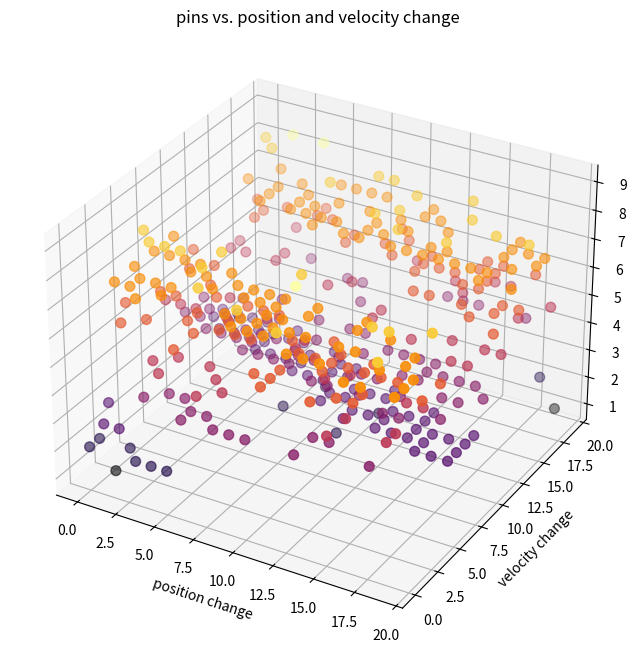

This figure's Python source:
import matplotlib.pyplot as plt
from mpl_toolkits.mplot3d import Axes3D

data = """
0 , 0 , 2
0 , 1 , 2
0 , 2 , 3
0 , 3 , 7
0 , 4 , 6
0 , 5 , 7
0 , 6 , 8
0 , 7 , 7
0 , 8 , 5
0 , 9 , 7
0 , 10 , 4
0 , 11 , 6
0 , 12 , 4
0 , 13 , 3
0 , 14 , 3
0 , 15 , 5
0 , 16 , 5
0 , 17 , 7
0 , 18 , 6
0 , 19 , 8
1 , 0 , 3
1 , 1 , 1
1 , 2 , 6
1 , 3 , 7
1 , 4 , 7
1 , 5 , 8
1 , 6 , 6
1 , 7 , 7
1 , 8 , 5
1 , 9 , 6
1 , 10 , 4
1 , 11 , 4
1 , 12 , 3
1 , 13 , 3
1 , 14 , 3
1 , 15 , 5
1 , 16 , 6
1 , 17 , 6
1 , 18 , 8
1 , 19 , 7
2 , 0 , 3
2 , 1 , 2
2 , 2 , 7
2 , 3 , 6
2 , 4 , 7
2 , 5 , 8
2 , 6 , 6
2 , 7 , 7
2 , 8 , 5
2 , 9 , 4
2 , 10 , 6
2 , 11 , 4
2 , 12 , 3
2 , 13 , 4
2 , 14 , 3
2 , 15 , 7
2 , 16 , 7
2 , 17 , 7
2 , 18 , 6
2 , 19 , 5
3 , 0 , 2
3 , 1 , 4
3 , 2 , 5
3 , 3 , 7
3 , 4 , 7
3 , 5 , 8
3 , 6 , 7
3 , 7 , 7
3 , 8 , 6
3 , 9 , 4
3 , 10 , 5
3 , 11 , 4
3 , 12 , 3
3 , 13 , 3
3 , 14 , 3
3 , 15 , 5
3 , 16 , 5
3 , 17 , 9
3 , 18 , 7
3 , 19 , 4
4 , 0 , 2
4 , 1 , 5
4 , 2 , 4
4 , 3 , 5
4 , 4 , 6
4 , 5 , 6
4 , 6 , 7
4 , 7 , 6
4 , 8 , 5
4 , 9 , 4
4 , 10 , 4
4 , 11 , 3
4 , 12 , 3
4 , 13 , 3
4 , 14 , 4
4 , 15 , 7
4 , 16 , 7
4 , 17 , 7
4 , 18 , 6
4 , 19 , 6
5 , 0 , 2
5 , 1 , 6
5 , 2 , 4
5 , 3 , 6
5 , 4 , 8
5 , 5 , 7
5 , 6 , 8
5 , 7 , 7
5 , 8 , 4
5 , 9 , 4
5 , 10 , 4
5 , 11 , 3
5 , 12 , 4
5 , 13 , 3
5 , 14 , 3
5 , 15 , 7
5 , 16 , 7
5 , 17 , 9
5 , 18 , 6
5 , 19 , 7
6 , 0 , 4
6 , 1 , 4
6 , 2 , 8
6 , 3 , 5
6 , 4 , 6
6 , 5 , 6
6 , 6 , 7
6 , 7 , 6
6 , 8 , 4
6 , 9 , 5
6 , 10 , 4
6 , 11 , 3
6 , 12 , 3
6 , 13 , 3
6 , 14 , 7
6 , 15 , 7
6 , 16 , 8
6 , 17 , 7
6 , 18 , 4
6 , 19 , 7
7 , 0 , 5
7 , 1 , 4
7 , 2 , 5
7 , 3 , 7
7 , 4 , 6
7 , 5 , 7
7 , 6 , 7
7 , 7 , 6
7 , 8 , 4
7 , 9 , 2
7 , 10 , 3
7 , 11 , 3
7 , 12 , 3
7 , 13 , 4
7 , 14 , 5
7 , 15 , 7
7 , 16 , 6
7 , 17 , 6
7 , 18 , 4
7 , 19 , 7
8 , 0 , 4
8 , 1 , 5
8 , 2 , 7
8 , 3 , 7
8 , 4 , 6
8 , 5 , 7
8 , 6 , 7
8 , 7 , 6
8 , 8 , 4
8 , 9 , 4
8 , 10 , 3
8 , 11 , 4
8 , 12 , 2
8 , 13 , 3
8 , 14 , 7
8 , 15 , 5
8 , 16 , 4
8 , 17 , 7
8 , 18 , 8
8 , 19 , 7
9 , 0 , 4
9 , 1 , 8
9 , 2 , 7
9 , 3 , 7
9 , 4 , 7
9 , 5 , 7
9 , 6 , 7
9 , 7 , 5
9 , 8 , 5
9 , 9 , 4
9 , 10 , 3
9 , 11 , 3
9 , 12 , 3
9 , 13 , 4
9 , 14 , 7
9 , 15 , 7
9 , 16 , 7
9 , 17 , 6
9 , 18 , 8
9 , 19 , 6
10 , 0 , 4
10 , 1 , 6
10 , 2 , 7
10 , 3 , 7
10 , 4 , 7
10 , 5 , 6
10 , 6 , 8
10 , 7 , 4
10 , 8 , 3
10 , 9 , 3
10 , 10 , 4
10 , 11 , 3
10 , 12 , 3
10 , 13 , 4
10 , 14 , 8
10 , 15 , 7
10 , 16 , 6
10 , 17 , 7
10 , 18 , 6
10 , 19 , 5
11 , 0 , 6
11 , 1 , 6
11 , 2 , 6
11 , 3 , 7
11 , 4 , 6
11 , 5 , 7
11 , 6 , 7
11 , 7 , 4
11 , 8 , 2
11 , 9 , 3
11 , 10 , 3
11 , 11 , 4
11 , 12 , 5
11 , 13 , 5
11 , 14 , 7
11 , 15 , 8
11 , 16 , 7
11 , 17 , 8
11 , 18 , 7
11 , 19 , 7
12 , 0 , 8
12 , 1 , 7
12 , 2 , 9
12 , 3 , 7
12 , 4 , 6
12 , 5 , 5
12 , 6 , 6
12 , 7 , 3
12 , 8 , 3
12 , 9 , 4
12 , 10 , 3
12 , 11 , 2
12 , 12 , 4
12 , 13 , 8
12 , 14 , 7
12 , 15 , 6
12 , 16 , 6
12 , 17 , 6
12 , 18 , 7
12 , 19 , 4
13 , 0 , 4
13 , 1 , 7
13 , 2 , 4
13 , 3 , 6
13 , 4 , 6
13 , 5 , 6
13 , 6 , 5
13 , 7 , 4
13 , 8 , 3
13 , 9 , 4
13 , 10 , 3
13 , 11 , 3
13 , 12 , 4
13 , 13 , 6
13 , 14 , 7
13 , 15 , 7
13 , 16 , 6
13 , 17 , 7
13 , 18 , 5
13 , 19 , 4
14 , 0 , 6
14 , 1 , 7
14 , 2 , 4
14 , 3 , 7
14 , 4 , 6
14 , 5 , 7
14 , 6 , 7
14 , 7 , 3
14 , 8 , 3
14 , 9 , 3
14 , 10 , 4
14 , 11 , 5
14 , 12 , 4
14 , 13 , 6
14 , 14 , 7
14 , 15 , 7
14 , 16 , 6
14 , 17 , 5
14 , 18 , 8
14 , 19 , 4
15 , 0 , 5
15 , 1 , 6
15 , 2 , 5
15 , 3 , 7
15 , 4 , 6
15 , 5 , 6
15 , 6 , 4
15 , 7 , 3
15 , 8 , 4
15 , 9 , 3
15 , 10 , 4
15 , 11 , 4
15 , 12 , 4
15 , 13 , 8
15 , 14 , 7
15 , 15 , 6
15 , 16 , 8
15 , 17 , 6
15 , 18 , 6
15 , 19 , 5
16 , 0 , 7
16 , 1 , 6
16 , 2 , 6
16 , 3 , 8
16 , 4 , 6
16 , 5 , 7
16 , 6 , 4
16 , 7 , 3
16 , 8 , 3
16 , 9 , 3
16 , 10 , 3
16 , 11 , 4
16 , 12 , 5
16 , 13 , 6
16 , 14 , 7
16 , 15 , 6
16 , 16 , 6
16 , 17 , 6
16 , 18 , 6
16 , 19 , 5
17 , 0 , 7
17 , 1 , 4
17 , 2 , 7
17 , 3 , 8
17 , 4 , 6
17 , 5 , 5
17 , 6 , 3
17 , 7 , 3
17 , 8 , 3
17 , 9 , 4
17 , 10 , 5
17 , 11 , 4
17 , 12 , 6
17 , 13 , 7
17 , 14 , 7
17 , 15 , 8
17 , 16 , 7
17 , 17 , 7
17 , 18 , 7
17 , 19 , 4
18 , 0 , 8
18 , 1 , 5
18 , 2 , 5
18 , 3 , 7
18 , 4 , 7
18 , 5 , 5
18 , 6 , 3
18 , 7 , 4
18 , 8 , 3
18 , 9 , 4
18 , 10 , 5
18 , 11 , 4
18 , 12 , 5
18 , 13 , 6
18 , 14 , 6
18 , 15 , 7
18 , 16 , 5
18 , 17 , 7
18 , 18 , 6
18 , 19 , 2
19 , 0 , 7
19 , 1 , 7
19 , 2 , 7
19 , 3 , 6
19 , 4 , 8
19 , 5 , 6
19 , 6 , 3
19 , 7 , 3
19 , 8 , 3
19 , 9 , 3
19 , 10 , 4
19 , 11 , 6
19 , 12 , 5
19 , 13 , 7
19 , 14 , 6
19 , 15 , 8
19 , 16 , 7
19 , 17 , 7
19 , 18 , 5
19 , 19 , 1

"""

# Split into lines and build the array
array = []
for line in data.strip().splitlines():
    parts = [int(x.strip()) for x in line.split(',')]
    array.append(parts)
print(array)
print(array[2][2])


data = array

# Separate into x, y, z lists
x = [point[0] for point in data]
y = [point[1] for point in data]
z = [point[2] for point in data]

# Create a 3D plot
fig = plt.figure(figsize=(12, 8))
ax = fig.add_subplot(111, projection='3d')

# Plot the points
ax.scatter(x, y, z, c=z, cmap='inferno', s=50)

# Connect the points in order
# ax.plot(x, y, z, color='black', linewidth=1)

# Axis labels and title
ax.set_xlabel('position change')
ax.set_ylabel('velocity change')
ax.set_zlabel('number of pins fallen')
ax.set_title('pins vs. position and velocity change')

plt.show()
